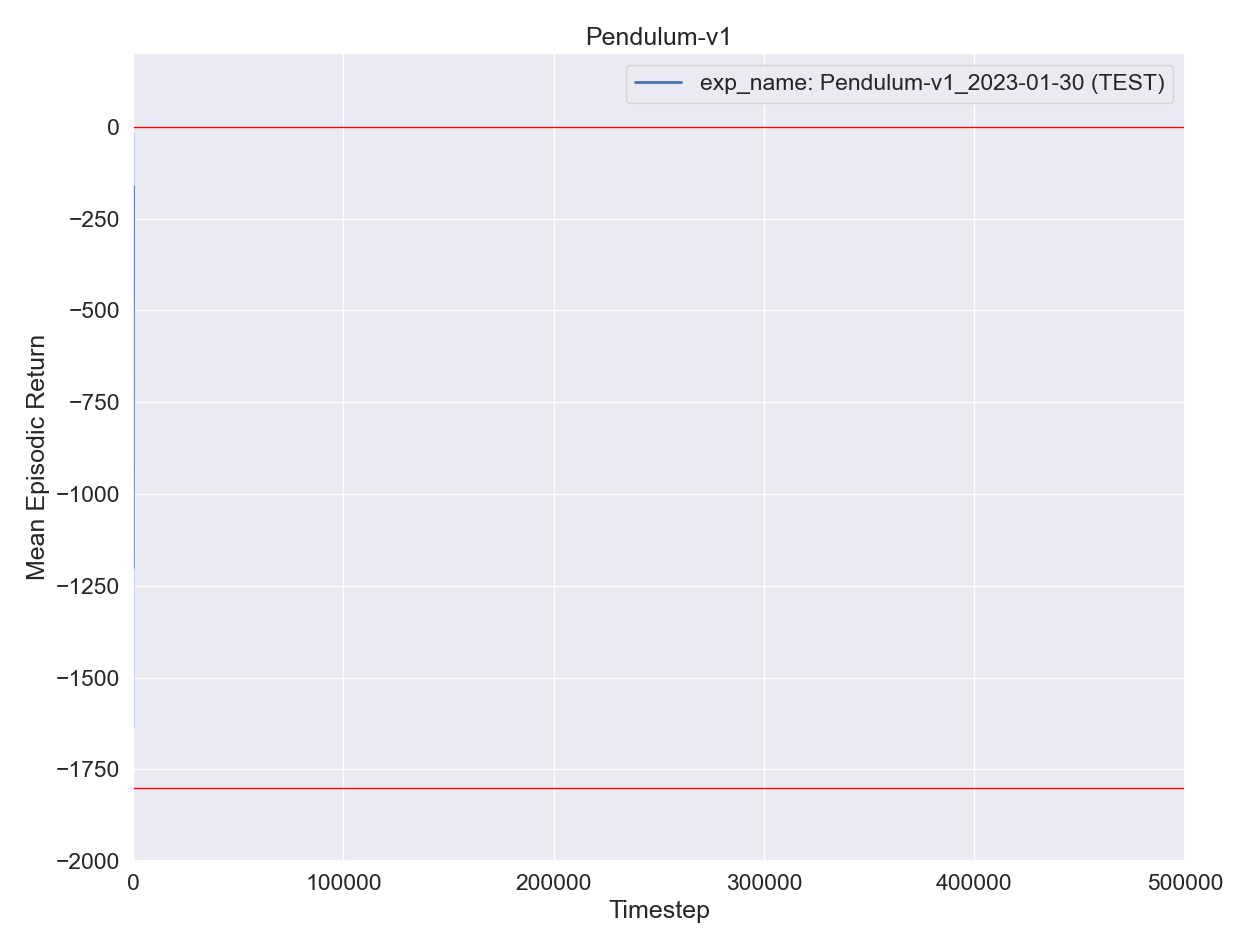

The data file committed next to this chart (first rows):
, mean episodic runtime, mean episodic length, mean episodic returns, min episodic returns, max episodic returns, std episodic returns, eval episodes, experiment name, total trainingsteps, total episodes
0, 0.03851, 200.0, -1225, -1633, -739.7, 293.1, 11, exp_name: Pendulum-v1_2023-01-30 (TEST), 0, 2200
0, 0.04142, 200.0, -1441, -1705, -1175, 170.8, 11, exp_name: Pendulum-v1_2023-01-30 (TEST), 1, 4400
0, 0.03835, 200.0, -1349, -1699, -884.7, 310, 11, exp_name: Pendulum-v1_2023-01-30 (TEST), 2, 6600
0, 0.03846, 200.0, -1071, -1330, -748, 189.4, 11, exp_name: Pendulum-v1_2023-01-30 (TEST), 3, 8800
0, 0.03825, 200.0, -1078, -1864, -635.5, 298.9, 11, exp_name: Pendulum-v1_2023-01-30 (TEST), 4, 11000
0, 0.03926, 200.0, -1039, -1699, -747.9, 276.4, 11, exp_name: Pendulum-v1_2023-01-30 (TEST), 5, 13200
0, 0.03719, 200.0, -1310, -1696, -834.8, 337.7, 11, exp_name: Pendulum-v1_2023-01-30 (TEST), 6, 15400
0, 0.03708, 200.0, -1187, -1576, -865.5, 239.1, 11, exp_name: Pendulum-v1_2023-01-30 (TEST), 7, 17600
0, 0.03807, 200.0, -1073, -1604, -875.9, 221.5, 11, exp_name: Pendulum-v1_2023-01-30 (TEST), 8, 19800
0, 0.03873, 200.0, -1131, -1455, -753.8, 239.3, 11, exp_name: Pendulum-v1_2023-01-30 (TEST), 9, 22000
0, 0.03923, 200.0, -1134, -1616, -891.1, 246, 11, exp_name: Pendulum-v1_2023-01-30 (TEST), 10, 24200
0, 0.03674, 200.0, -1121, -1771, -739.1, 317.1, 11, exp_name: Pendulum-v1_2023-01-30 (TEST), 11, 26400
0, 0.03606, 200.0, -1209, -1657, -758.8, 301.8, 11, exp_name: Pendulum-v1_2023-01-30 (TEST), 12, 28600
0, 0.03651, 200.0, -1011, -1620, -745.7, 235.6, 11, exp_name: Pendulum-v1_2023-01-30 (TEST), 13, 30800
0, 0.03907, 200.0, -1075, -1430, -801.9, 217.5, 11, exp_name: Pendulum-v1_2023-01-30 (TEST), 14, 33000
0, 0.03653, 200.0, -1038, -1685, -791.2, 241.9, 11, exp_name: Pendulum-v1_2023-01-30 (TEST), 15, 35200
0, 0.03788, 200.0, -975.6, -1599, -513.8, 292.2, 11, exp_name: Pendulum-v1_2023-01-30 (TEST), 16, 37400
0, 0.03734, 200.0, -993.6, -1308, -768.2, 151.6, 11, exp_name: Pendulum-v1_2023-01-30 (TEST), 17, 39600
0, 0.03809, 200.0, -1069, -1393, -756.3, 216.6, 11, exp_name: Pendulum-v1_2023-01-30 (TEST), 18, 41800
0, 0.03786, 200.0, -1040, -1364, -819.3, 180.7, 11, exp_name: Pendulum-v1_2023-01-30 (TEST), 19, 44000
0, 0.03634, 200.0, -1067, -1330, -749.1, 168.3, 11, exp_name: Pendulum-v1_2023-01-30 (TEST), 20, 46200
0, 0.03704, 200.0, -986.9, -1319, -761.1, 158.9, 11, exp_name: Pendulum-v1_2023-01-30 (TEST), 21, 48400
0, 0.0373, 200.0, -995.2, -1228, -768.6, 142.4, 11, exp_name: Pendulum-v1_2023-01-30 (TEST), 22, 50600
0, 0.03925, 200.0, -1041, -1413, -790.2, 184.5, 11, exp_name: Pendulum-v1_2023-01-30 (TEST), 23, 52800
0, 0.0364, 200.0, -913.7, -1119, -757.2, 111.1, 11, exp_name: Pendulum-v1_2023-01-30 (TEST), 24, 55000
0, 0.03656, 200.0, -993.4, -1357, -641.4, 234.5, 11, exp_name: Pendulum-v1_2023-01-30 (TEST), 25, 57200
0, 0.03602, 200.0, -1000, -1330, -744.7, 218.8, 11, exp_name: Pendulum-v1_2023-01-30 (TEST), 26, 59400
0, 0.03802, 200.0, -906.2, -1239, -746.2, 174.3, 11, exp_name: Pendulum-v1_2023-01-30 (TEST), 27, 61600
0, 0.0393, 200.0, -1113, -1552, -791.6, 197.8, 11, exp_name: Pendulum-v1_2023-01-30 (TEST), 28, 63800
0, 0.03814, 200.0, -959.9, -1327, -753, 153.4, 11, exp_name: Pendulum-v1_2023-01-30 (TEST), 29, 66000
0, 0.03641, 200.0, -1003, -1401, -747, 189.6, 11, exp_name: Pendulum-v1_2023-01-30 (TEST), 30, 68200
0, 0.03635, 200.0, -928.6, -1210, -750.7, 124.8, 11, exp_name: Pendulum-v1_2023-01-30 (TEST), 31, 70400
0, 0.03939, 200.0, -970.8, -1336, -771.5, 156.2, 11, exp_name: Pendulum-v1_2023-01-30 (TEST), 32, 72600
0, 0.0361, 200.0, -956.5, -1096, -628.8, 116.8, 11, exp_name: Pendulum-v1_2023-01-30 (TEST), 33, 74800
0, 0.03615, 200.0, -968.5, -1213, -761.3, 113.6, 11, exp_name: Pendulum-v1_2023-01-30 (TEST), 34, 77000
0, 0.03598, 200.0, -968.4, -1568, -636.8, 250.8, 11, exp_name: Pendulum-v1_2023-01-30 (TEST), 35, 79200
0, 0.03676, 200.0, -968.1, -1312, -730.7, 192.4, 11, exp_name: Pendulum-v1_2023-01-30 (TEST), 36, 81400
0, 0.03809, 200.0, -971.8, -1175, -641.7, 166.2, 11, exp_name: Pendulum-v1_2023-01-30 (TEST), 37, 83600
0, 0.03579, 200.0, -882.7, -1176, -639.4, 163, 11, exp_name: Pendulum-v1_2023-01-30 (TEST), 38, 85800
0, 0.03605, 200.0, -947.9, -1146, -758.7, 118.3, 11, exp_name: Pendulum-v1_2023-01-30 (TEST), 39, 88000
0, 0.03601, 200.0, -1015, -1286, -744.7, 189, 11, exp_name: Pendulum-v1_2023-01-30 (TEST), 40, 90200
0, 0.03848, 200.0, -903.1, -1099, -701.1, 133.5, 11, exp_name: Pendulum-v1_2023-01-30 (TEST), 41, 92400
0, 0.03656, 200.0, -900.1, -1078, -747.2, 116.1, 11, exp_name: Pendulum-v1_2023-01-30 (TEST), 42, 94600
0, 0.03601, 200.0, -893.7, -1015, -685.1, 103.3, 11, exp_name: Pendulum-v1_2023-01-30 (TEST), 43, 96800
0, 0.03606, 200.0, -839.9, -993.6, -665.7, 96.34, 11, exp_name: Pendulum-v1_2023-01-30 (TEST), 44, 99000
0, 0.03674, 200.0, -827.2, -964.4, -630, 98.97, 11, exp_name: Pendulum-v1_2023-01-30 (TEST), 45, 101200
0, 0.03892, 200.0, -820.8, -1147, -626.8, 162.7, 11, exp_name: Pendulum-v1_2023-01-30 (TEST), 46, 103400
0, 0.03603, 200.0, -827, -996.2, -655.5, 91.11, 11, exp_name: Pendulum-v1_2023-01-30 (TEST), 47, 105600
0, 0.03582, 200.0, -783.4, -869.2, -613.9, 80.42, 11, exp_name: Pendulum-v1_2023-01-30 (TEST), 48, 107800
0, 0.03671, 200.0, -788.9, -1013, -630.4, 130.9, 11, exp_name: Pendulum-v1_2023-01-30 (TEST), 49, 110000
0, 0.03931, 200.0, -774.9, -972.9, -634.4, 93.45, 11, exp_name: Pendulum-v1_2023-01-30 (TEST), 50, 112200
0, 0.03762, 200.0, -737.2, -1026, -613.4, 116.9, 11, exp_name: Pendulum-v1_2023-01-30 (TEST), 51, 114400
0, 0.03647, 200.0, -739.3, -993.4, -503.6, 168.3, 11, exp_name: Pendulum-v1_2023-01-30 (TEST), 52, 116600
0, 0.03668, 200.0, -741.7, -937.2, -626.3, 91.95, 11, exp_name: Pendulum-v1_2023-01-30 (TEST), 53, 118800
0, 0.03669, 200.0, -736.2, -940.9, -607.6, 113.4, 11, exp_name: Pendulum-v1_2023-01-30 (TEST), 54, 121000
0, 0.03933, 200.0, -753.8, -905.7, -619.7, 98.2, 11, exp_name: Pendulum-v1_2023-01-30 (TEST), 55, 123200
0, 0.03632, 200.0, -710, -1083, -495.1, 159.6, 11, exp_name: Pendulum-v1_2023-01-30 (TEST), 56, 125400
0, 0.03647, 200.0, -731.7, -1022, -628.5, 134.2, 11, exp_name: Pendulum-v1_2023-01-30 (TEST), 57, 127600
0, 0.03652, 200.0, -740.8, -1047, -544.9, 141.2, 11, exp_name: Pendulum-v1_2023-01-30 (TEST), 58, 129800
0, 0.03755, 200.0, -746.3, -880.7, -624.1, 95.89, 11, exp_name: Pendulum-v1_2023-01-30 (TEST), 59, 132000
... 168 more rows
